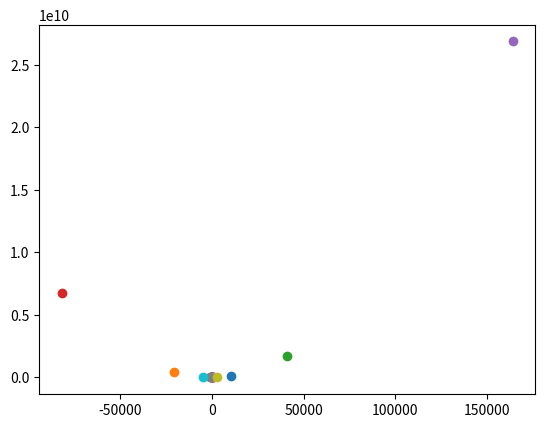

Here is the Python script that generated this plot:
import numpy as np 
import matplotlib.pyplot as plt

X_line = np.arange(10)
Y_line = (X_line - 5) ** 2 + 3 

print(X_line)
print(Y_line)

plt.plot(X_line, Y_line)
plt.show()

def plotGradientDescent(x_point, learn_rate):
    # plot the line
    plt.plot(X_line, Y_line)
    
    # plot the points
    for i in range(15):
        gradient = 2 * (x_point - 5)
        x_point = x_point - learn_rate * gradient
        y_point = (x_point - 5) ** 2 + 3
        
        plt.scatter(x_point, y_point)
        print(x_point)

    plt.show()

plotGradientDescent(0, 0.1)

plotGradientDescent(9, 0.1)

plotGradientDescent(0, 0.2)

plotGradientDescent(0, 0.5)

plotGradientDescent(0, 1.5)